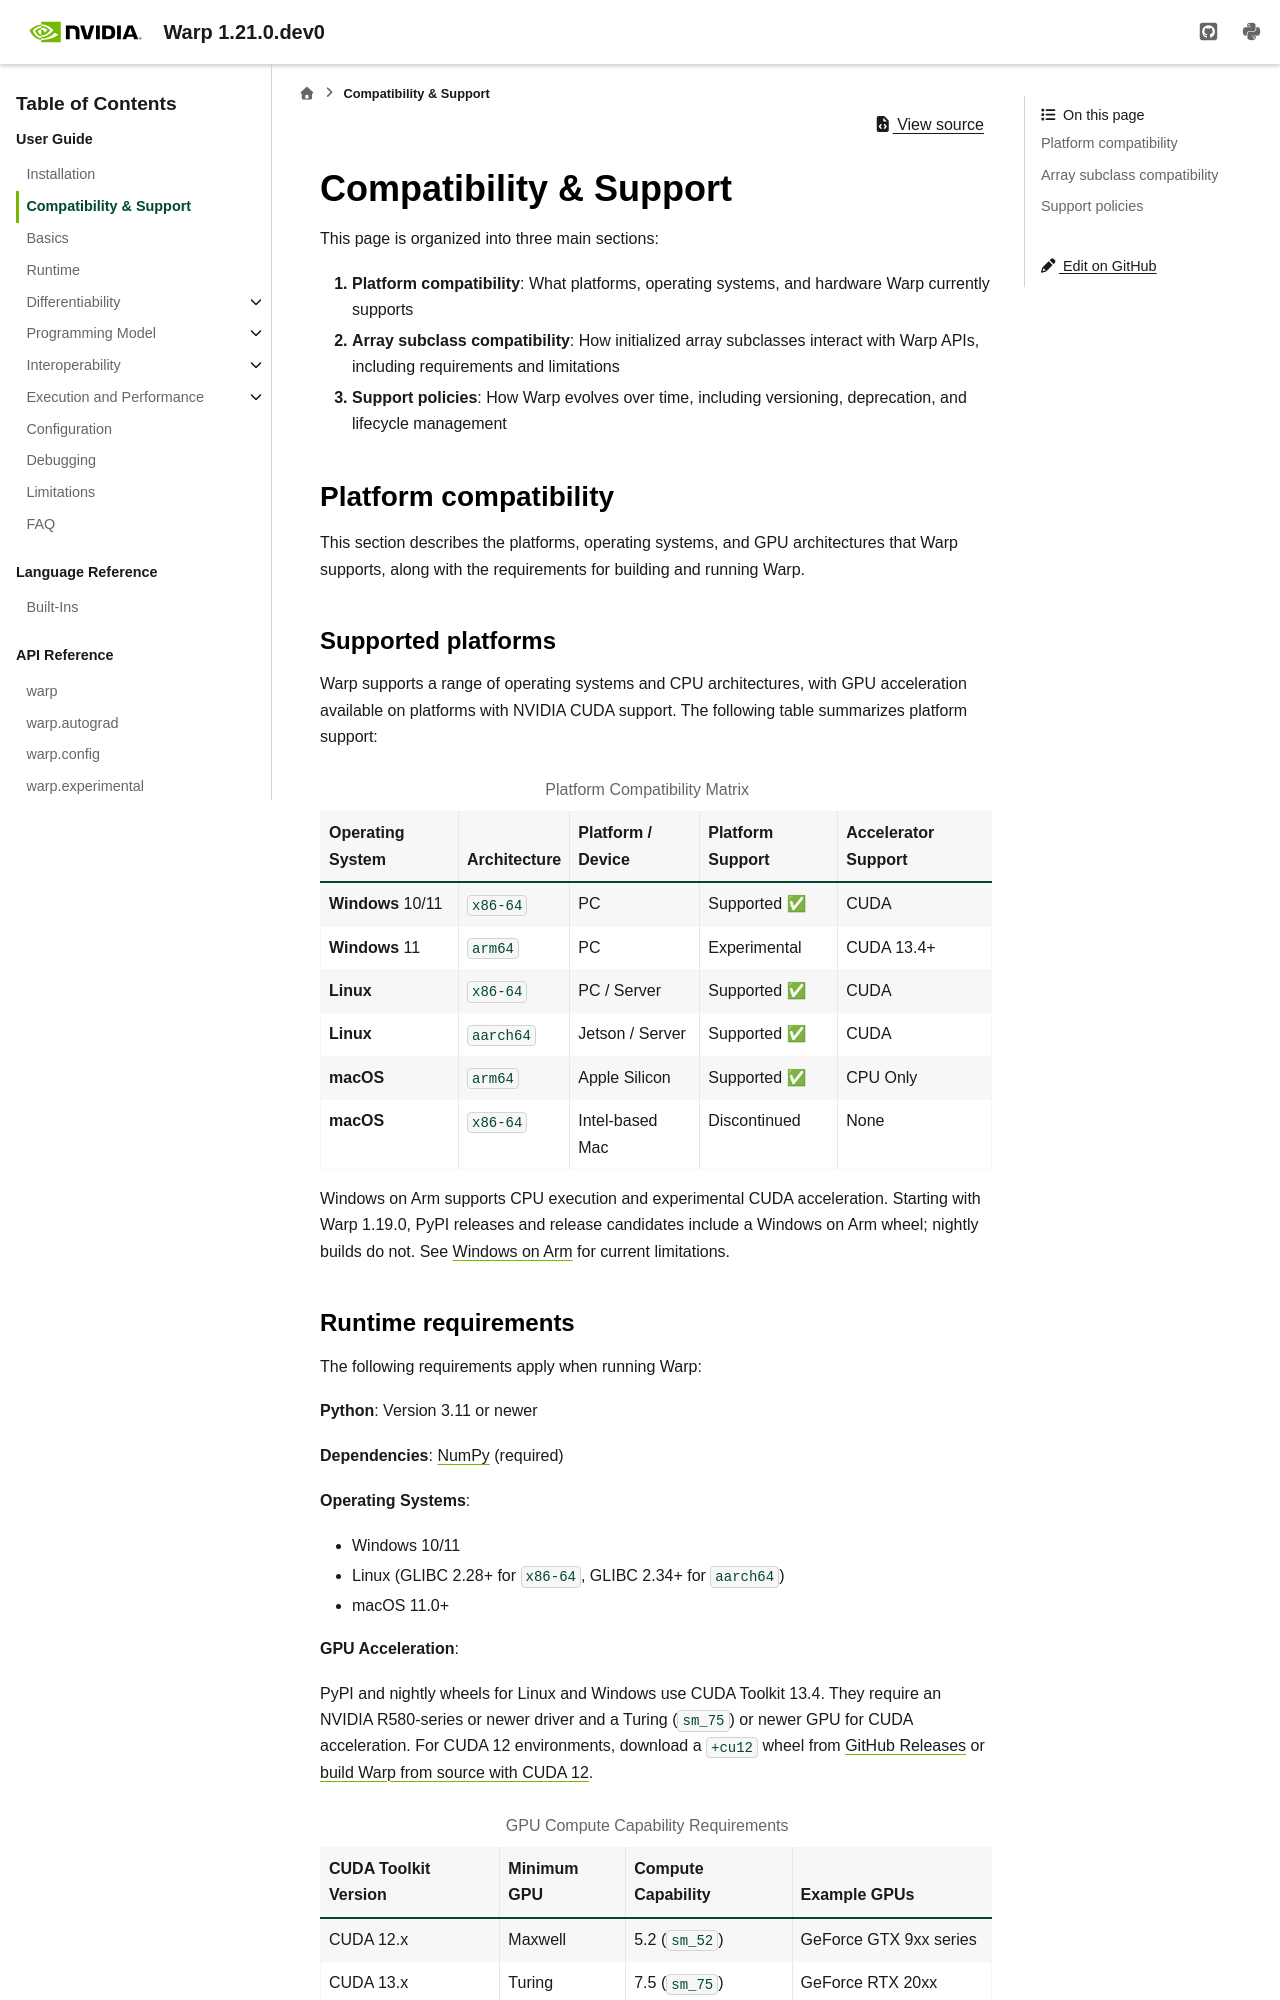

repository: NVIDIA/warp · page: latest/user_guide/compatibility.html · generator: sphinx

########################
Compatibility & Support
########################

This page is organized into three main sections:

1. **Platform compatibility**: What platforms, operating systems, and hardware Warp currently supports
2. **Array subclass compatibility**: How initialized array subclasses interact with Warp APIs, including requirements and limitations
3. **Support policies**: How Warp evolves over time, including versioning, deprecation, and lifecycle management

Platform compatibility
======================

This section describes the platforms, operating systems, and GPU architectures that Warp supports, 
along with the requirements for building and running Warp.

Supported platforms
-------------------

Warp supports a range of operating systems and CPU architectures, with GPU acceleration available 
on platforms with NVIDIA CUDA support. The following table summarizes platform support:

.. table:: Platform Compatibility Matrix
    :align: left

    +---------------------+--------------+----------------------+--------------------+---------------------+
    | Operating System    | Architecture | Platform / Device    | Platform Support   | Accelerator Support |
    +=====================+==============+======================+====================+=====================+
    | **Windows** 10/11   | ``x86-64``   | PC                   | Supported ✅       | CUDA                |
    +---------------------+--------------+----------------------+--------------------+---------------------+
    | **Windows** 11      | ``arm64``    | PC                   | Experimental       | CUDA 13.4+          |
    +---------------------+--------------+----------------------+--------------------+---------------------+
    | **Linux**           | ``x86-64``   | PC / Server          | Supported ✅       | CUDA                |
    +---------------------+--------------+----------------------+--------------------+---------------------+
    | **Linux**           | ``aarch64``  | Jetson / Server      | Supported ✅       | CUDA                |
    +---------------------+--------------+----------------------+--------------------+---------------------+
    | **macOS**           | ``arm64``    | Apple Silicon        | Supported ✅       | CPU Only            |
    +---------------------+--------------+----------------------+--------------------+---------------------+
    | **macOS**           | ``x86-64``   | Intel-based Mac      | Discontinued       | None                |
    +---------------------+--------------+----------------------+--------------------+---------------------+

Windows on Arm supports CPU execution and experimental CUDA acceleration. Starting with Warp 1.19.0,
PyPI releases and release candidates include a Windows on Arm wheel; nightly builds do not.
See :ref:`windows-on-arm` for current limitations.
